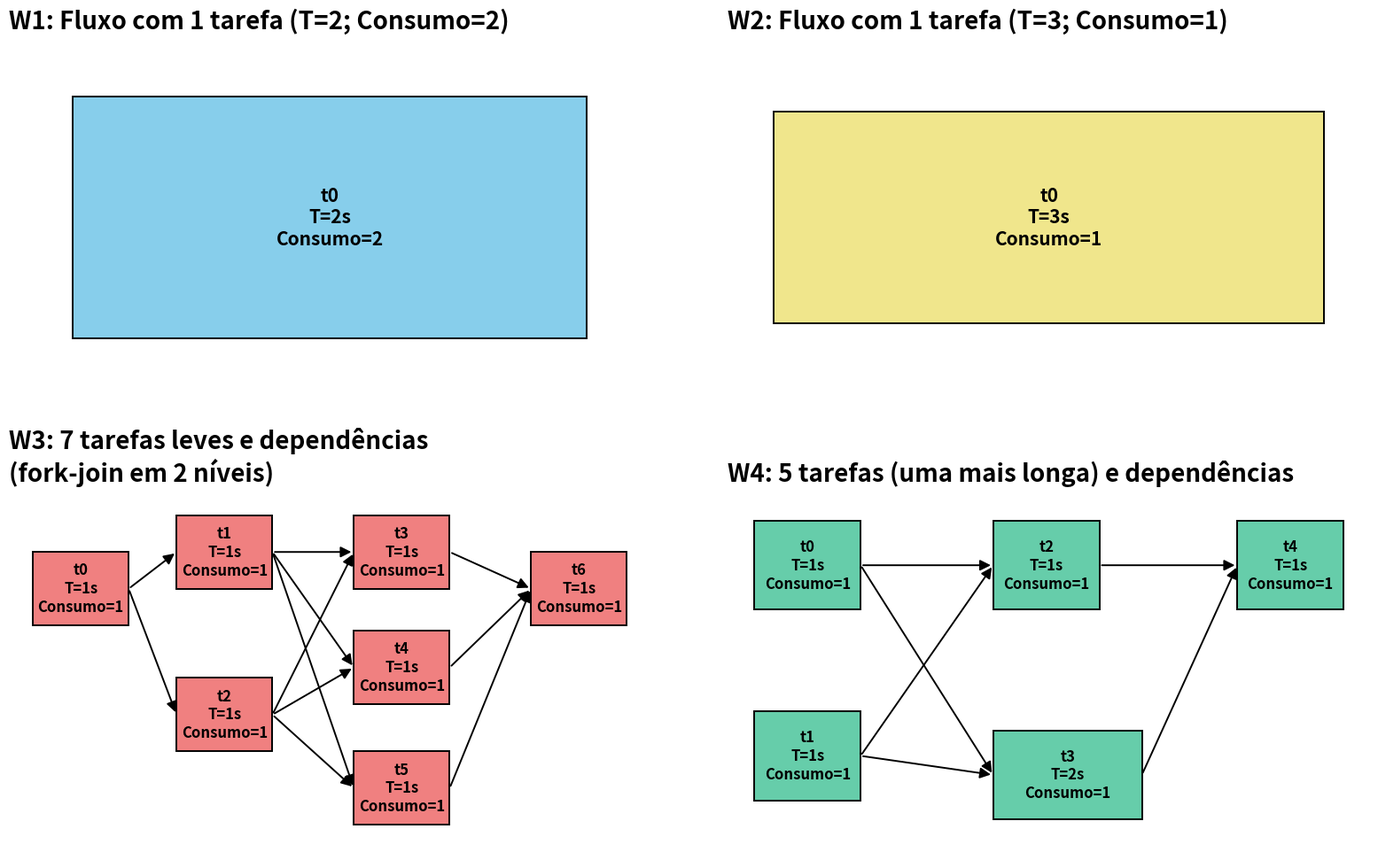

Recreate this plot in Python.
"""
Reconstrução da figura com os workflows de exemplo (W1, W2, W3, W4)
usados na dissertação (Seção 2.3.2).

Cada workflow é desenhado como um DAG simples: tarefas representadas
como retângulos coloridos (com nome, tempo de execução T e consumo de
rede/recurso), e dependências representadas como setas.
"""

import matplotlib.pyplot as plt
import matplotlib.patches as mpatches
from matplotlib.patches import FancyArrowPatch

TITLE_FONTSIZE = 20
LABEL_FONTSIZE = 15
LABEL_FONTSIZE_SMALL = 12

# ----------------------------------------------------------------------
# Função auxiliar para desenhar uma "tarefa" (nó do DAG) como um retângulo
# ----------------------------------------------------------------------
def draw_task(ax, x, y, w, h, label, color, fontsize=LABEL_FONTSIZE):
    rect = mpatches.Rectangle((x, y), w, h, facecolor=color,
                               edgecolor="black", linewidth=1.4, zorder=2)
    ax.add_patch(rect)
    ax.text(x + w / 2, y + h / 2, label, ha="center", va="center",
            fontsize=fontsize, fontweight="bold", zorder=3)
    # retorna os pontos de ancoragem (centro esquerdo/direito) para as setas
    return {
        "left":   (x, y + h / 2),
        "right":  (x + w, y + h / 2),
        "top":    (x + w / 2, y + h),
        "bottom": (x + w / 2, y),
        "center": (x + w / 2, y + h / 2),
        "bbox":   (x, y, w, h),
    }


def draw_edge(ax, p_from, p_to):
    arrow = FancyArrowPatch(p_from, p_to,
                             arrowstyle="-|>", mutation_scale=18,
                             linewidth=1.4, color="black", zorder=1,
                             shrinkA=2, shrinkB=2)
    ax.add_patch(arrow)


def fit_axes(ax, nodes, pad=0.5):
    """Ajusta xlim/ylim do painel para o menor retângulo que envolve
    todos os nós, com uma margem pequena — remove espaço em branco."""
    xs0 = [n["bbox"][0] for n in nodes]
    ys0 = [n["bbox"][1] for n in nodes]
    xs1 = [n["bbox"][0] + n["bbox"][2] for n in nodes]
    ys1 = [n["bbox"][1] + n["bbox"][3] for n in nodes]
    ax.set_xlim(min(xs0) - pad, max(xs1) + pad)
    ax.set_ylim(min(ys0) - pad, max(ys1) + pad)


# ----------------------------------------------------------------------
# Figura com 2x2 painéis (W1, W2, W3, W4)
# ----------------------------------------------------------------------
fig, axes = plt.subplots(2, 2, figsize=(16, 10))

# ============================== W1 =====================================
ax = axes[0, 0]
ax.set_title("W1: Fluxo com 1 tarefa (T=2; Consumo=2)", fontsize=TITLE_FONTSIZE, fontweight="bold", loc="left")
n1 = draw_task(ax, 1, 1, 4, 2, "t0\nT=2s\nConsumo=2", "skyblue")
fit_axes(ax, [n1])
ax.axis("off")

# ============================== W2 =====================================
ax = axes[0, 1]
ax.set_title("W2: Fluxo com 1 tarefa (T=3; Consumo=1)", fontsize=TITLE_FONTSIZE, fontweight="bold", loc="left")
n2 = draw_task(ax, 1, 1, 6, 1.4, "t0\nT=3s\nConsumo=1", "khaki")
fit_axes(ax, [n2])
ax.axis("off")

# ============================== W3 =====================================
# 7 tarefas leves com dependências em padrão fork-join de 2 níveis:
#   t0 -> {t1, t2}
#   {t1, t2} -> {t3, t4, t5}   (conexão completa / cruzada)
#   {t3, t4, t5} -> t6
ax = axes[1, 0]
ax.set_title("W3: 7 tarefas leves e dependências\n(fork-join em 2 níveis)",
             fontsize=TITLE_FONTSIZE, fontweight="bold", loc="left")

color3 = "lightcoral"
w3_w, w3_h = 2.0, 1.4

nodes3 = {}
nodes3["t0"] = draw_task(ax, 0.5, 4.0, w3_w, w3_h, "t0\nT=1s\nConsumo=1", color3, LABEL_FONTSIZE_SMALL)
nodes3["t1"] = draw_task(ax, 3.5, 4.7, w3_w, w3_h, "t1\nT=1s\nConsumo=1", color3, LABEL_FONTSIZE_SMALL)
nodes3["t2"] = draw_task(ax, 3.5, 1.6, w3_w, w3_h, "t2\nT=1s\nConsumo=1", color3, LABEL_FONTSIZE_SMALL)
nodes3["t3"] = draw_task(ax, 7.2, 4.7, w3_w, w3_h, "t3\nT=1s\nConsumo=1", color3, LABEL_FONTSIZE_SMALL)
nodes3["t4"] = draw_task(ax, 7.2, 2.5, w3_w, w3_h, "t4\nT=1s\nConsumo=1", color3, LABEL_FONTSIZE_SMALL)
nodes3["t5"] = draw_task(ax, 7.2, 0.2, w3_w, w3_h, "t5\nT=1s\nConsumo=1", color3, LABEL_FONTSIZE_SMALL)
nodes3["t6"] = draw_task(ax, 10.9, 4.0, w3_w, w3_h, "t6\nT=1s\nConsumo=1", color3, LABEL_FONTSIZE_SMALL)

edges3 = [
    ("t0", "t1"), ("t0", "t2"),
    ("t1", "t3"), ("t1", "t4"), ("t1", "t5"),
    ("t2", "t3"), ("t2", "t4"), ("t2", "t5"),
    ("t3", "t6"), ("t4", "t6"), ("t5", "t6"),
]
for a, b in edges3:
    draw_edge(ax, nodes3[a]["right"], nodes3[b]["left"])

fit_axes(ax, list(nodes3.values()))
ax.axis("off")

# ============================== W4 =====================================
# 5 tarefas (t3 mais longa) com dependências cruzadas:
#   {t0, t1} -> {t2, t3}   (conexão completa / cruzada)
#   {t2, t3} -> t4
ax = axes[1, 1]
ax.set_title("W4: 5 tarefas (uma mais longa) e dependências", fontsize=TITLE_FONTSIZE, fontweight="bold", loc="left")

color4 = "mediumaquamarine"
w4_w, w4_h = 2.0, 1.4

nodes4 = {}
nodes4["t0"] = draw_task(ax, 0.5, 4.2, w4_w, w4_h, "t0\nT=1s\nConsumo=1", color4, LABEL_FONTSIZE_SMALL)
nodes4["t1"] = draw_task(ax, 0.5, 1.2, w4_w, w4_h, "t1\nT=1s\nConsumo=1", color4, LABEL_FONTSIZE_SMALL)
nodes4["t2"] = draw_task(ax, 5.0, 4.2, w4_w, w4_h, "t2\nT=1s\nConsumo=1", color4, LABEL_FONTSIZE_SMALL)
nodes4["t3"] = draw_task(ax, 5.0, 0.9, w4_w * 1.4, w4_h, "t3\nT=2s\nConsumo=1", color4, LABEL_FONTSIZE_SMALL)
nodes4["t4"] = draw_task(ax, 9.6, 4.2, w4_w, w4_h, "t4\nT=1s\nConsumo=1", color4, LABEL_FONTSIZE_SMALL)

edges4 = [
    ("t0", "t2"), ("t0", "t3"),
    ("t1", "t2"), ("t1", "t3"),
    ("t2", "t4"), ("t3", "t4"),
]
for a, b in edges4:
    draw_edge(ax, nodes4[a]["right"], nodes4[b]["left"])

fit_axes(ax, list(nodes4.values()))
ax.axis("off")

plt.subplots_adjust(left=0.02, right=0.98, top=0.94, bottom=0.02,
                     wspace=0.12, hspace=0.25)
plt.savefig("workflows_exemplo.png", dpi=200, bbox_inches="tight")
print("Figura salva com sucesso.")
